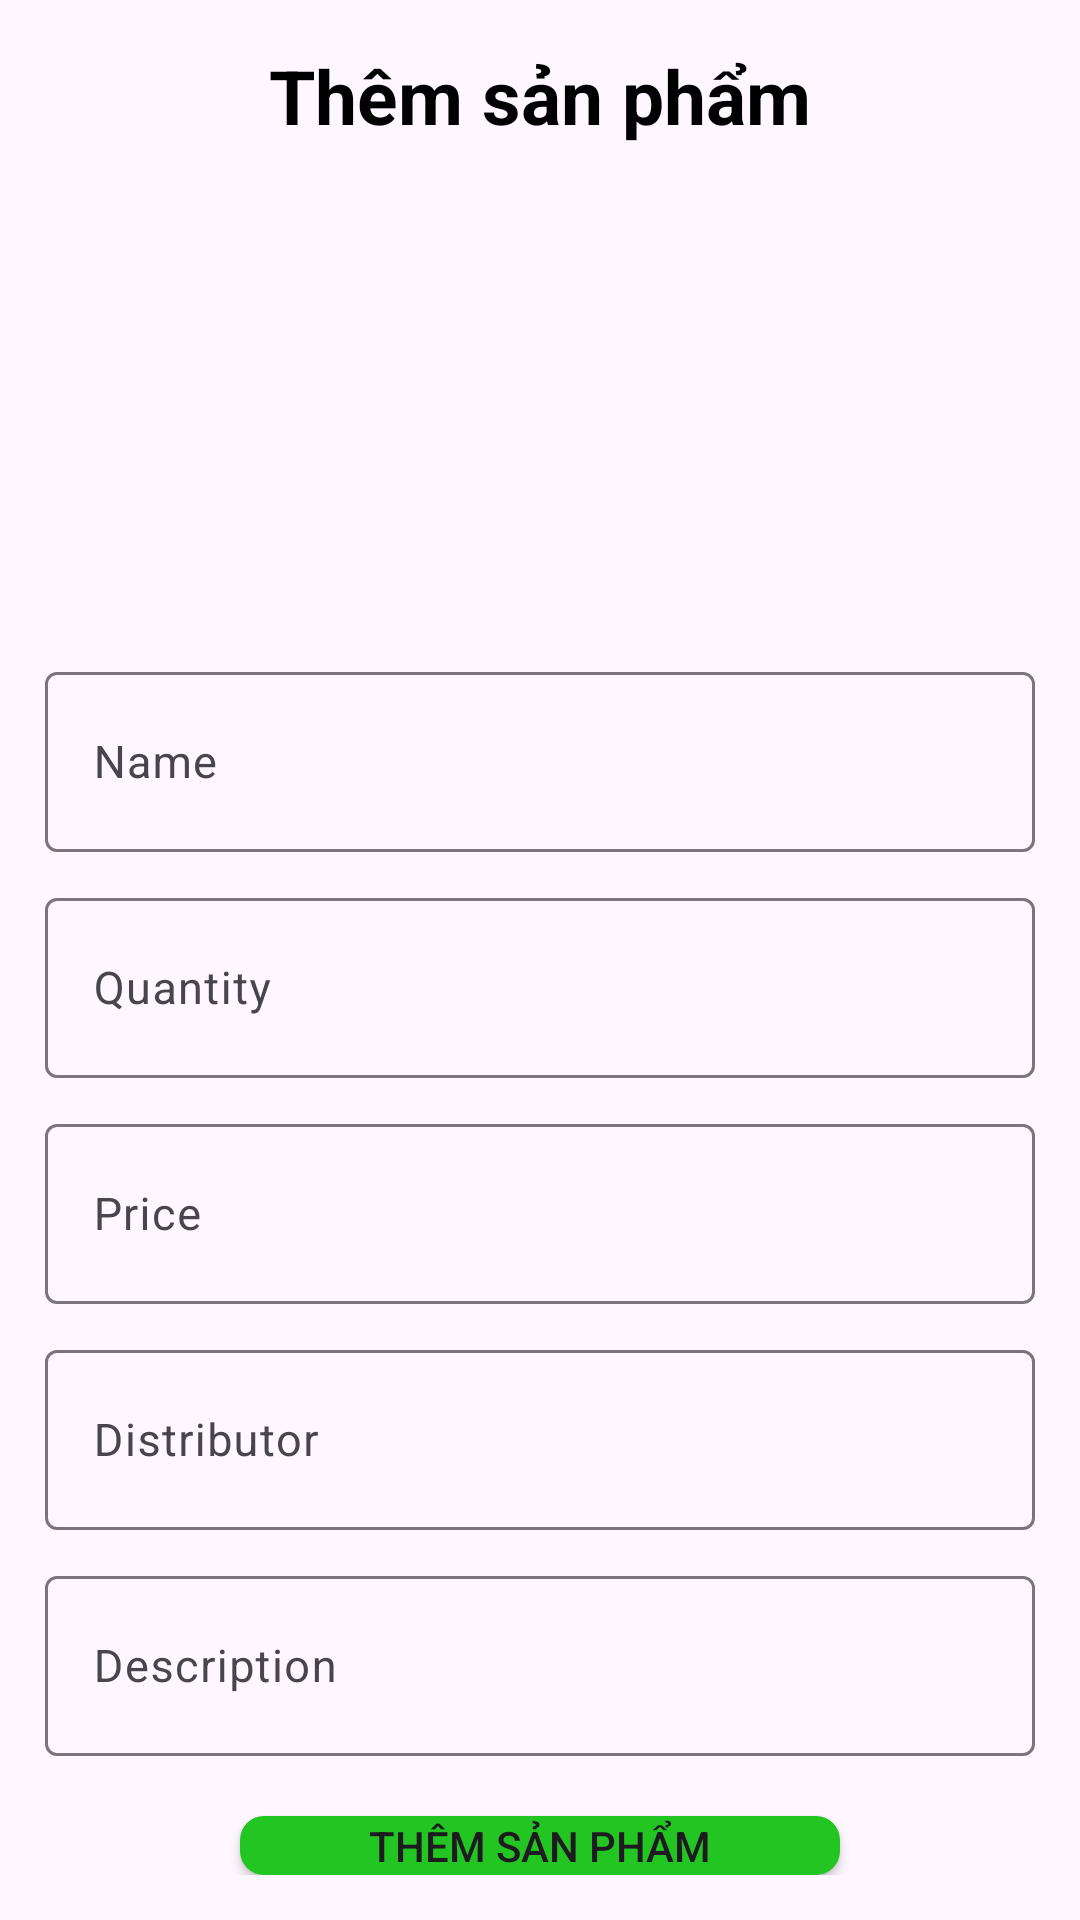

Here is an Android app screen rendered from its layout file. Give the layout XML and the strings, colors and styles it references.
<!-- AndroidManifest.xml: application theme Theme.Lab6_AND103_AND -->
<!-- res/layout/activity_add_fruits.xml -->
<?xml version="1.0" encoding="utf-8"?>
<LinearLayout xmlns:android="http://schemas.android.com/apk/res/android"
    xmlns:app="http://schemas.android.com/apk/res-auto"
    xmlns:tools="http://schemas.android.com/tools"
    android:layout_width="match_parent"
    android:layout_height="match_parent"
    android:orientation="vertical"
    android:padding="15dp"
    tools:context=".AddFruits">

    <TextView
        android:layout_width="match_parent"
        android:layout_height="wrap_content"
        android:text="Thêm sản phẩm"
        android:textSize="25dp"
        android:textStyle="bold"
        android:textColor="@color/black"
        android:gravity="center_horizontal"/>

    <ImageView
        android:id="@+id/edimage"
        android:layout_width="150dp"
        android:layout_height="150dp"
        android:layout_gravity="center_horizontal"
        android:layout_marginTop="10dp"
        android:scaleType="fitXY"
        android:background="@drawable/baseline_broken_image_24"/>

    <com.google.android.material.textfield.TextInputLayout
        android:layout_width="match_parent"
        android:layout_height="wrap_content"
        android:layout_marginTop="10dp">
        <com.google.android.material.textfield.TextInputEditText
            android:id="@+id/edname"
            android:layout_width="match_parent"
            android:layout_height="60dp"
            android:hint="Name"
            android:textColor="@color/black"
            android:textSize="15dp"/>
    </com.google.android.material.textfield.TextInputLayout>

    <com.google.android.material.textfield.TextInputLayout
        android:layout_width="match_parent"
        android:layout_height="wrap_content"
        android:layout_marginTop="10dp">
        <com.google.android.material.textfield.TextInputEditText
            android:id="@+id/edquantity"
            android:layout_width="match_parent"
            android:layout_height="60dp"
            android:hint="Quantity"
            android:textColor="@color/black"
            android:textSize="15dp"/>
    </com.google.android.material.textfield.TextInputLayout>

    <com.google.android.material.textfield.TextInputLayout
        android:layout_width="match_parent"
        android:layout_height="wrap_content"
        android:layout_marginTop="10dp">
        <com.google.android.material.textfield.TextInputEditText
            android:id="@+id/edprice"
            android:layout_width="match_parent"
            android:layout_height="60dp"
            android:hint="Price"
            android:textColor="@color/black"
            android:textSize="15dp"/>
    </com.google.android.material.textfield.TextInputLayout>

    <com.google.android.material.textfield.TextInputLayout
        android:layout_width="match_parent"
        android:layout_height="wrap_content"
        android:layout_marginTop="10dp">
        <com.google.android.material.textfield.TextInputEditText
            android:id="@+id/eddistributor"
            android:layout_width="match_parent"
            android:layout_height="60dp"
            android:hint="Distributor"
            android:textColor="@color/black"
            android:textSize="15dp"/>
    </com.google.android.material.textfield.TextInputLayout>

    <com.google.android.material.textfield.TextInputLayout
        android:layout_width="match_parent"
        android:layout_height="wrap_content"
        android:layout_marginTop="10dp">
        <com.google.android.material.textfield.TextInputEditText
            android:id="@+id/eddescription"
            android:layout_width="match_parent"
            android:layout_height="60dp"
            android:hint="Description"
            android:textColor="@color/black"
            android:textSize="15dp"/>
    </com.google.android.material.textfield.TextInputLayout>

    <androidx.appcompat.widget.AppCompatButton
        android:id="@+id/btnAddSP"
        android:layout_width="200dp"
        android:layout_height="wrap_content"
        android:layout_gravity="center_horizontal"
        android:layout_marginTop="20dp"
        android:background="@drawable/dangnhap"
        android:text="Thêm sản phẩm"/>

</LinearLayout>
<!-- resources referenced by this layout -->
<resources>
  <!-- drawable dangnhap (drawable) -->
  <?xml version="1.0" encoding="utf-8"?>
  <shape xmlns:android="http://schemas.android.com/apk/res/android">
      <corners android:radius="8dp"/>
      <solid android:color="#22C522"/>
  </shape>
  <style name="Theme.Lab6_AND103_AND" parent="Base.Theme.Lab6_AND103_AND" />
  <style name="Base.Theme.Lab6_AND103_AND" parent="Theme.Material3.DayNight.NoActionBar">
          
          
      </style>
  <!-- not gathered from this repository: default colours our renderer supplied (Android Studio template values) -->
  <color name="black">#FF000000</color>
</resources>
